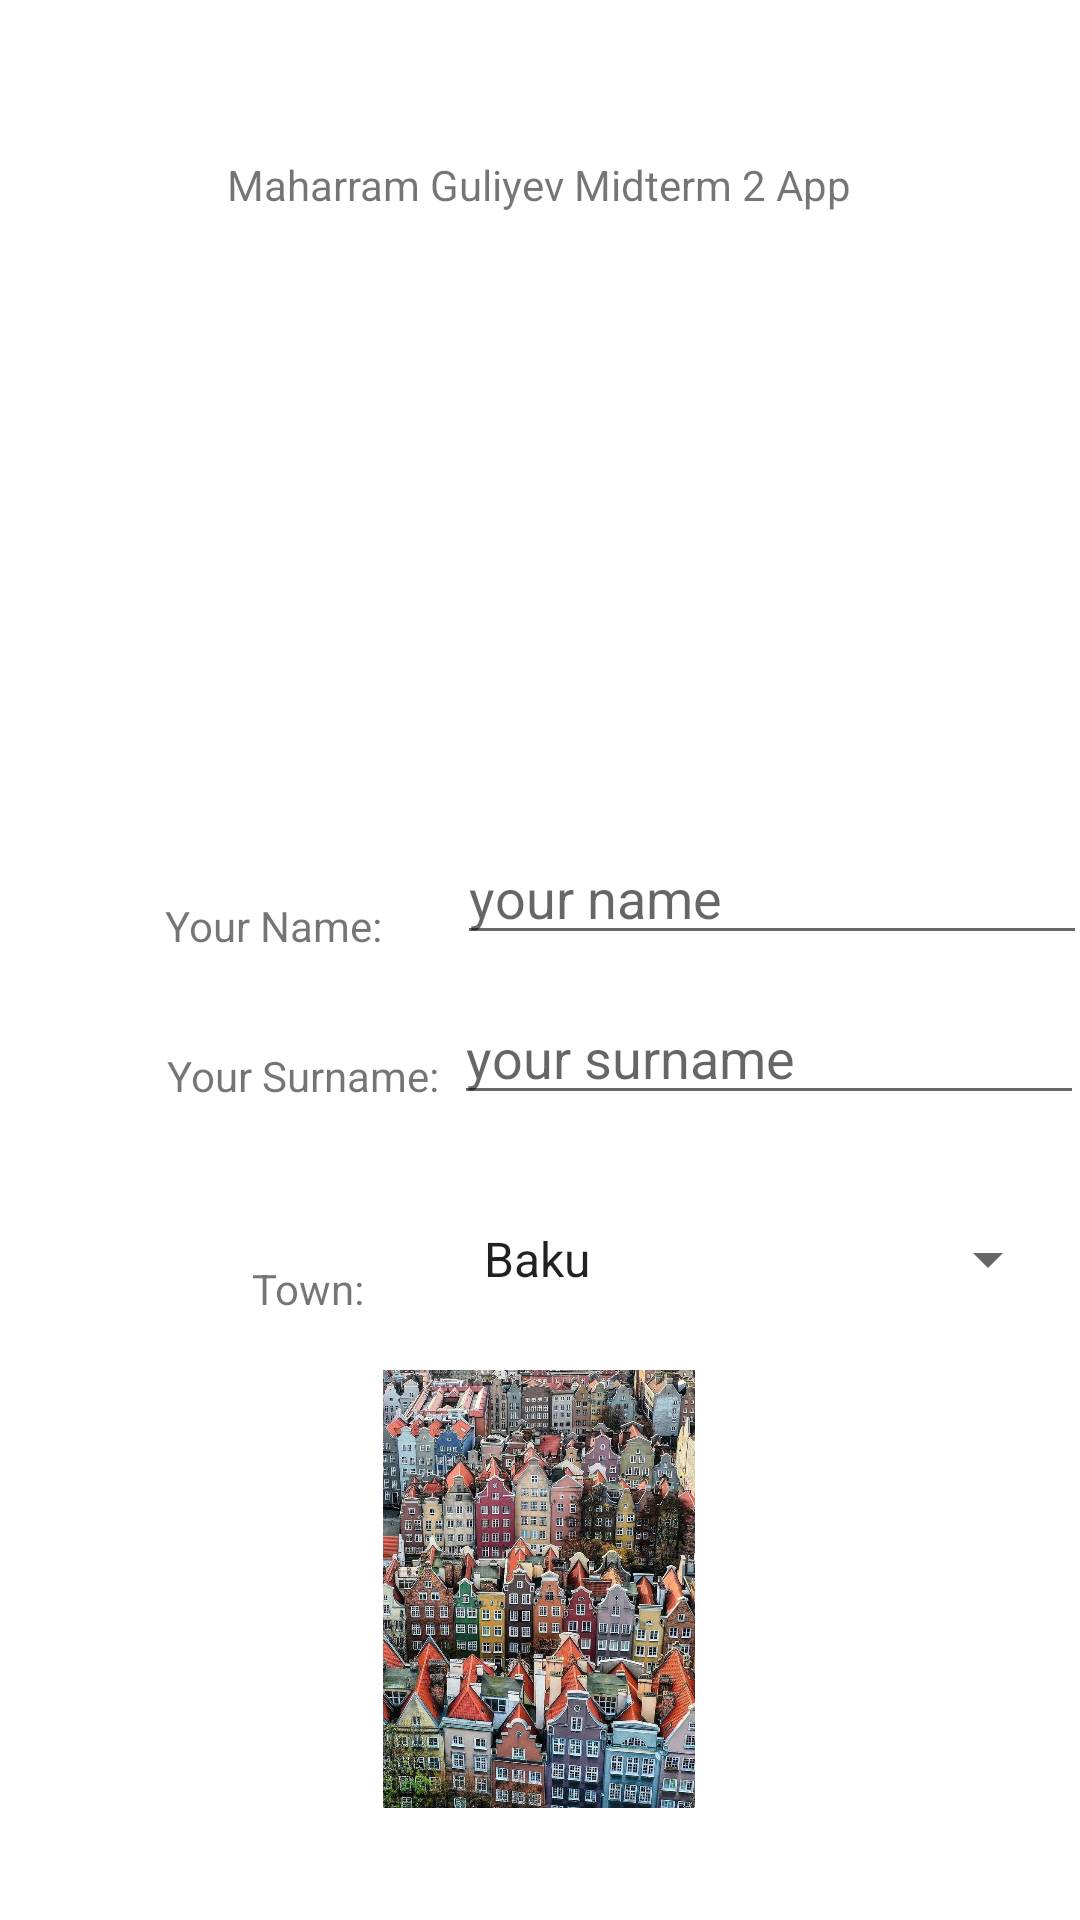

Write the Android layout XML for this screen, with the resource values it uses.
<!-- AndroidManifest.xml: application theme Theme.L_12_Guliyev_58377_Mid2 -->
<!-- res/layout/activity_main.xml -->
<?xml version="1.0" encoding="utf-8"?>
<androidx.constraintlayout.widget.ConstraintLayout xmlns:android="http://schemas.android.com/apk/res/android"
    xmlns:app="http://schemas.android.com/apk/res-auto"
    xmlns:tools="http://schemas.android.com/tools"
    android:layout_width="match_parent"
    android:layout_height="match_parent"
    tools:context=".MainActivity">

    <TextView
        android:id="@+id/app_info"
        android:layout_width="wrap_content"
        android:layout_height="wrap_content"
        android:layout_marginStart="100dp"
        android:layout_marginTop="52dp"
        android:layout_marginEnd="101dp"
        android:text="@string/app_info"
        app:layout_constraintEnd_toEndOf="parent"
        app:layout_constraintStart_toStartOf="parent"
        app:layout_constraintTop_toTopOf="parent" />

    <TextView
        android:id="@+id/name"
        android:layout_width="wrap_content"
        android:layout_height="wrap_content"
        android:layout_marginStart="177dp"
        android:layout_marginTop="70dp"
        android:layout_marginEnd="176dp"
        app:layout_constraintEnd_toEndOf="parent"
        app:layout_constraintStart_toStartOf="parent"
        app:layout_constraintTop_toBottomOf="@+id/app_info" />

    <TextView
        android:id="@+id/surname"
        android:layout_width="wrap_content"
        android:layout_height="wrap_content"
        android:layout_marginStart="177dp"
        android:layout_marginTop="15dp"
        android:layout_marginEnd="176dp"
        app:layout_constraintEnd_toEndOf="parent"
        app:layout_constraintStart_toStartOf="parent"
        app:layout_constraintTop_toBottomOf="@+id/name" />

    <TextView
        android:id="@+id/town_text"
        android:layout_width="wrap_content"
        android:layout_height="wrap_content"
        android:layout_marginStart="177dp"
        android:layout_marginTop="16dp"
        android:layout_marginEnd="176dp"
        app:layout_constraintEnd_toEndOf="parent"
        app:layout_constraintStart_toStartOf="parent"
        app:layout_constraintTop_toBottomOf="@+id/surname" />

    <TextView
        android:id="@+id/your_name"
        android:layout_width="wrap_content"
        android:layout_height="wrap_content"
        android:layout_marginStart="84dp"
        android:layout_marginTop="228dp"
        android:layout_marginEnd="11dp"
        android:text="@string/your_name"
        app:layout_constraintEnd_toStartOf="@+id/your_name_edit_text"
        app:layout_constraintStart_toStartOf="parent"
        app:layout_constraintTop_toBottomOf="@+id/app_info" />

    <EditText
        android:id="@+id/your_name_edit_text"
        android:layout_width="wrap_content"
        android:layout_height="wrap_content"
        android:layout_marginStart="14dp"
        android:layout_marginTop="206dp"
        android:layout_marginEnd="27dp"
        android:ems="10"
        android:hint="@string/hint_your_name"
        android:inputType="textPersonName"
        app:layout_constraintEnd_toEndOf="parent"
        app:layout_constraintStart_toEndOf="@+id/your_name"
        app:layout_constraintTop_toBottomOf="@+id/app_info" />

    <TextView
        android:id="@+id/textView5"
        android:layout_width="wrap_content"
        android:layout_height="wrap_content"
        android:layout_marginStart="84dp"
        android:layout_marginTop="31dp"
        android:layout_marginEnd="3dp"
        android:text="@string/your_surname"
        app:layout_constraintEnd_toStartOf="@+id/your_surname_edit_text"
        app:layout_constraintStart_toStartOf="parent"
        app:layout_constraintTop_toBottomOf="@+id/your_name" />

    <EditText
        android:id="@+id/your_surname_edit_text"
        android:layout_width="wrap_content"
        android:layout_height="wrap_content"
        android:layout_marginStart="2dp"
        android:layout_marginTop="12dp"
        android:layout_marginEnd="27dp"
        android:ems="10"
        android:hint="@string/hint_your_surname"
        android:inputType="textPersonName"
        app:layout_constraintEnd_toEndOf="parent"
        app:layout_constraintStart_toEndOf="@+id/textView5"
        app:layout_constraintTop_toBottomOf="@+id/your_name_edit_text" />

    <TextView
        android:id="@+id/town"
        android:layout_width="wrap_content"
        android:layout_height="wrap_content"
        android:layout_marginStart="84dp"
        android:layout_marginTop="52dp"
        android:text="@string/town"
        app:layout_constraintStart_toStartOf="parent"
        app:layout_constraintTop_toBottomOf="@+id/textView5" />

    <Spinner
        android:id="@+id/spinner"
        android:layout_width="200dp"
        android:layout_height="wrap_content"
        android:layout_marginStart="57dp"
        android:layout_marginTop="36dp"
        android:layout_marginEnd="32dp"
        android:entries="@array/spinner_array"
        app:layout_constraintEnd_toEndOf="parent"
        app:layout_constraintStart_toEndOf="@+id/town"
        app:layout_constraintTop_toBottomOf="@+id/your_surname_edit_text" />

    <ImageView
        android:id="@+id/imageView"
        android:layout_width="106dp"
        android:layout_height="146dp"
        android:layout_marginStart="152dp"
        android:layout_marginTop="25dp"
        android:layout_marginEnd="153dp"
        app:layout_constraintEnd_toEndOf="parent"
        app:layout_constraintStart_toStartOf="parent"
        app:layout_constraintTop_toBottomOf="@+id/spinner"
        app:srcCompat="@drawable/gdansk" />

    <Button
        android:id="@+id/save_to_memory_button"
        android:layout_width="wrap_content"
        android:layout_height="wrap_content"
        android:layout_marginStart="24dp"
        android:layout_marginTop="36dp"
        android:text="@string/save_to_memory"
        app:layout_constraintStart_toStartOf="parent"
        app:layout_constraintTop_toBottomOf="@+id/imageView" />

    <Button
        android:id="@+id/go_to_images_button"
        android:layout_width="wrap_content"
        android:layout_height="wrap_content"
        android:layout_marginTop="36dp"
        android:layout_marginEnd="20dp"
        android:text="@string/go_to_images"
        app:layout_constraintEnd_toEndOf="parent"
        app:layout_constraintTop_toBottomOf="@+id/imageView" />

</androidx.constraintlayout.widget.ConstraintLayout>
<!-- resources referenced by this layout -->
<resources>
  <string-array name="spinner_array">
          <item>Baku</item>
          <item>Ganja</item>
          <item>Shaki</item>
      </string-array>
  <!-- drawable gdansk: jpeg bitmap (drawable-v24, 256342 bytes) -->
  <string name="app_info">Maharram Guliyev Midterm 2 App</string>
  <string name="go_to_images">Go to Images</string>
  <string name="hint_your_name">your name</string>
  <string name="hint_your_surname">your surname</string>
  <string name="save_to_memory">Save to Memory</string>
  <string name="town">Town:</string>
  <string name="your_name">Your Name:</string>
  <string name="your_surname">Your Surname:</string>
  <style name="Theme.L_12_Guliyev_58377_Mid2" parent="Theme.MaterialComponents.DayNight.DarkActionBar">
          
          <item name="colorPrimary">@color/purple_500</item>
          <item name="colorPrimaryVariant">@color/purple_700</item>
          <item name="colorOnPrimary">@color/white</item>
          
          <item name="colorSecondary">@color/teal_200</item>
          <item name="colorSecondaryVariant">@color/teal_700</item>
          <item name="colorOnSecondary">@color/black</item>
          
          <item name="android:statusBarColor" tools:targetApi="l">?attr/colorPrimaryVariant</item>
          
      </style>
  <!-- not gathered from this repository: default colours our renderer supplied (Android Studio template values) -->
  <color name="purple_500">#FF6200EE</color>
  <color name="purple_700">#FF3700B3</color>
  <color name="teal_200">#FF03DAC5</color>
  <color name="teal_700">#FF018786</color>
  <color name="black">#FF000000</color>
  <color name="white">#FFFFFFFF</color>
</resources>
